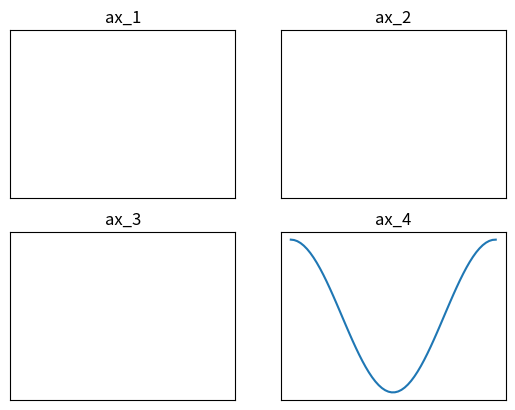
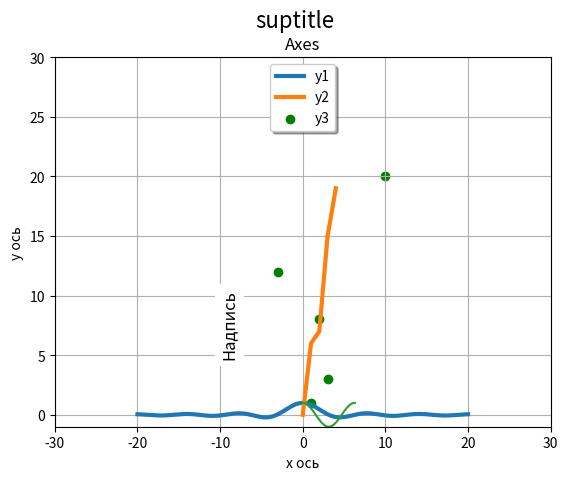

Write the Python code that produced these figures, in order.
# построение графиков
import math
# import pylab  # для подобия с MatLab
import numpy

def sinc(x):
    if x == 0:
        return 1.0
    return math.sin(x) / x

xmin = -20.0; xmax = 20.0; dx = 0.01
xlist = numpy.arange(xmin, xmax, dx)
ylist = [sinc(x) for x in xlist]

lag = 0.1
x3 = numpy.arange(0.0, 2*numpy.pi+lag, lag)
y3 = numpy.cos(x3)

# pylab.plot(xlist, ylist)
ylist2 = [sinc(x*0.3) for x in xlist]
# pylab.plot(xlist, ylist2)
# pylab.show()

# рекомендуемое посроение графиков с явным заданием параметров
import matplotlib.pyplot as plt

fig = plt.figure()

ax_1 = fig.add_subplot(2, 2, 1)
ax_2 = fig.add_subplot(2, 2, 2)
ax_3 = fig.add_subplot(2, 2, 3)
ax_4 = fig.add_subplot(2, 2, 4)

ax_1.set(title = 'ax_1', xticks=[], yticks=[])
ax_2.set(title = 'ax_2', xticks=[], yticks=[])
ax_3.set(title = 'ax_3', xticks=[], yticks=[])
ax_4.set(title = 'ax_4', xticks=[], yticks=[])

plt.plot(x3, y3)

plt.show()

# через subplot
fig, axes = plt.subplots(nrows=2, ncols=2)

axes[0, 0].set(title='axes[0,0]')
axes[0, 1].set(title='axes[0,1]')
axes[1, 0].set(title='axes[1,0]')
axes[1, 1].set(title='axes[1,1]')

for ax in axes.flat:
   ax.set(xticks=[], yticks=[])  # ПОДПИСИ ОСЕЙ очищаются

plt.show()


# ДЛЯ ОДНОЙ ОБЛАСТИ ПОСТРОЕНИЯ
fig, ax = plt.subplots()    # одна строка вместо двух:
                            #  fig = plt.figure()
                            #  ax = fig.add_subplot(111)
ax.set(title='Axes')

plt.plot(xlist, ylist, linewidth = 3)  # линейный график
plt.plot([0, 1, 2, 3, 4], [0, 6, 7, 15, 19], linewidth = 3)
plt.scatter([1, 3, 2, -3, 10], [1, 3, 8, 12, 20], color = 'green')  # точечный график
plt.plot(x3, y3)

ax.set(xlabel = 'x ось')
ax.set_ylabel('y ось')  # можно так
fig.suptitle('suptitle', fontsize=16)
plt.text(-10, 5, 'Надпись', fontsize=12, bbox=dict(color='w'), rotation=90)
ax.grid()  # формирует сетку
ax.legend(['y1', 'y2', 'y3'], loc='upper center', shadow=True)

ax.set_xlim(-30, 30)
ax.set_ylim(-1, 30)


plt.show()